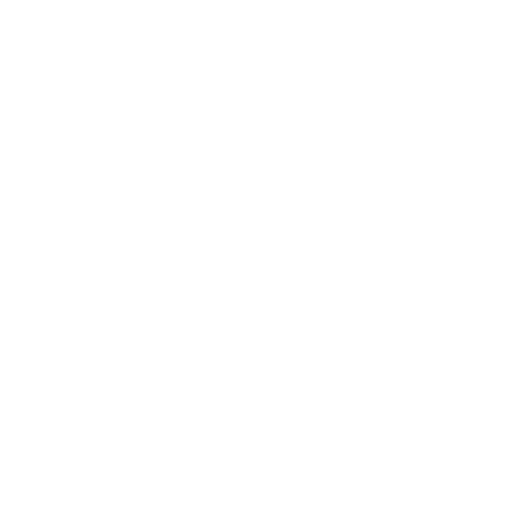
t = 0.00 s
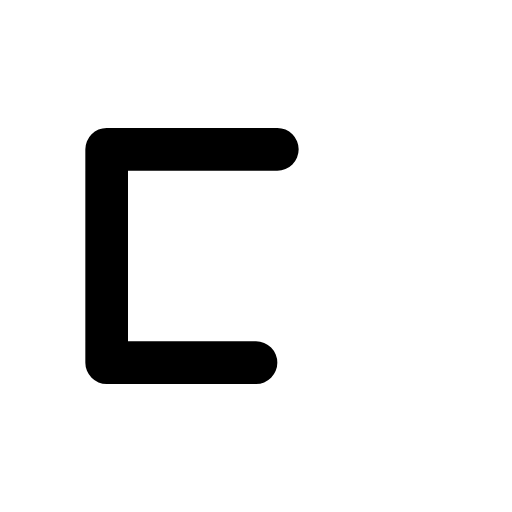
t = 0.30 s
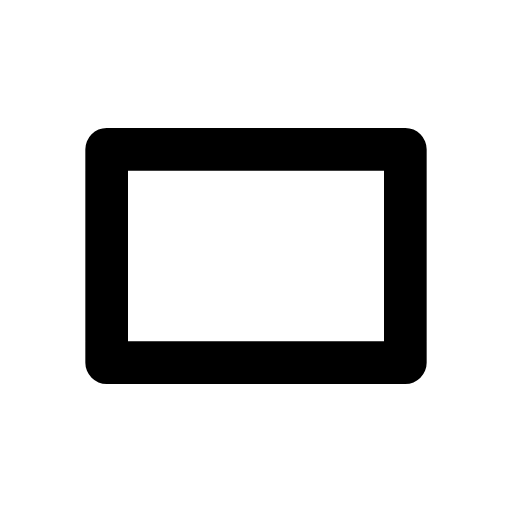
t = 0.60 s
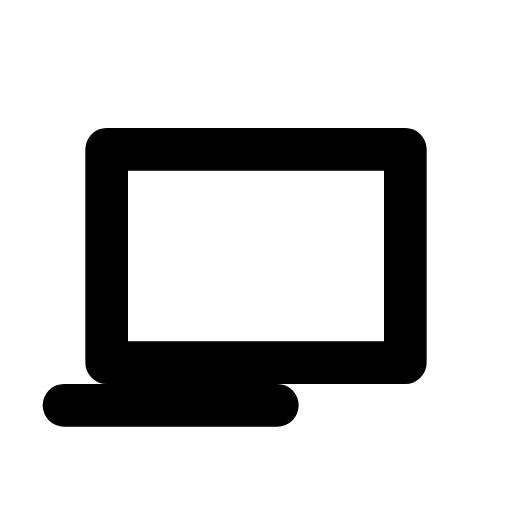
t = 0.85 s
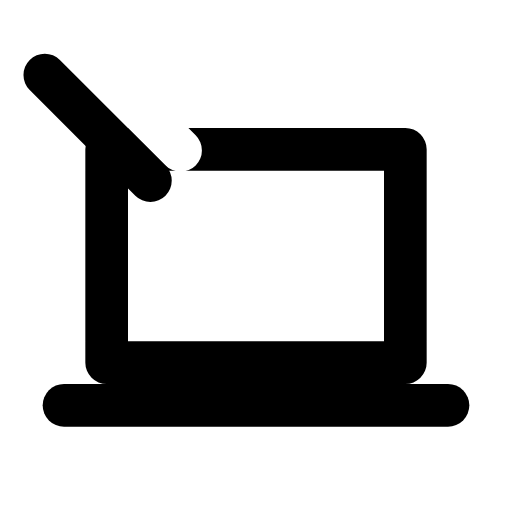
t = 1.10 s
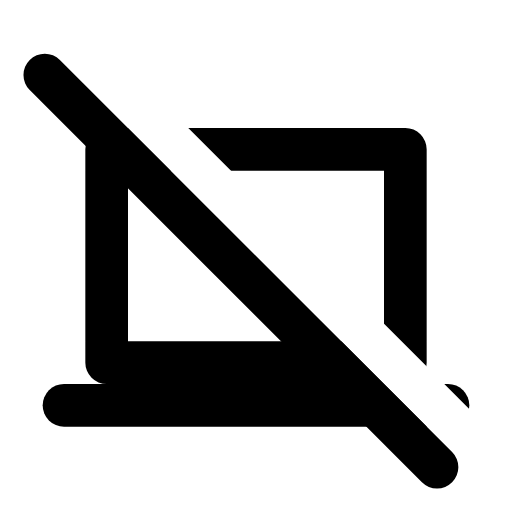
t = 1.40 s

The animated SVG that drew these frames (rendered in a browser with its animation timeline set to each time). Animation: 4 SMIL elements (animate=4); one cycle of 1.40 s.

<svg xmlns="http://www.w3.org/2000/svg" width="24" height="24" viewBox="0 0 24 24"><defs><mask id="SVG9NsHVcby"><g fill="none" stroke-linecap="round" stroke-linejoin="round" stroke-width="2"><g stroke="#fff"><path stroke-dasharray="50" d="M12 17h-7v-10h14v10Z"><animate fill="freeze" attributeName="stroke-dashoffset" dur="0.6s" values="50;0"/></path><path stroke-dasharray="20" stroke-dashoffset="20" d="M3 19h18"><animate fill="freeze" attributeName="stroke-dashoffset" begin="0.7s" dur="0.3s" to="0"/></path></g><path stroke="#000" stroke-dasharray="28" stroke-dashoffset="28" d="M-1 11h26" transform="rotate(45 12 12)"><animate fill="freeze" attributeName="stroke-dashoffset" begin="1s" dur="0.4s" to="0"/></path></g></mask></defs><path fill="currentColor" d="M0 0h24v24H0z" mask="url(#SVG9NsHVcby)"/><path fill="none" stroke="currentColor" stroke-dasharray="28" stroke-dashoffset="28" stroke-linecap="round" stroke-linejoin="round" stroke-width="2" d="M-1 13h26" transform="rotate(45 12 12)"><animate fill="freeze" attributeName="stroke-dashoffset" begin="1s" dur="0.4s" to="0"/></path></svg>
